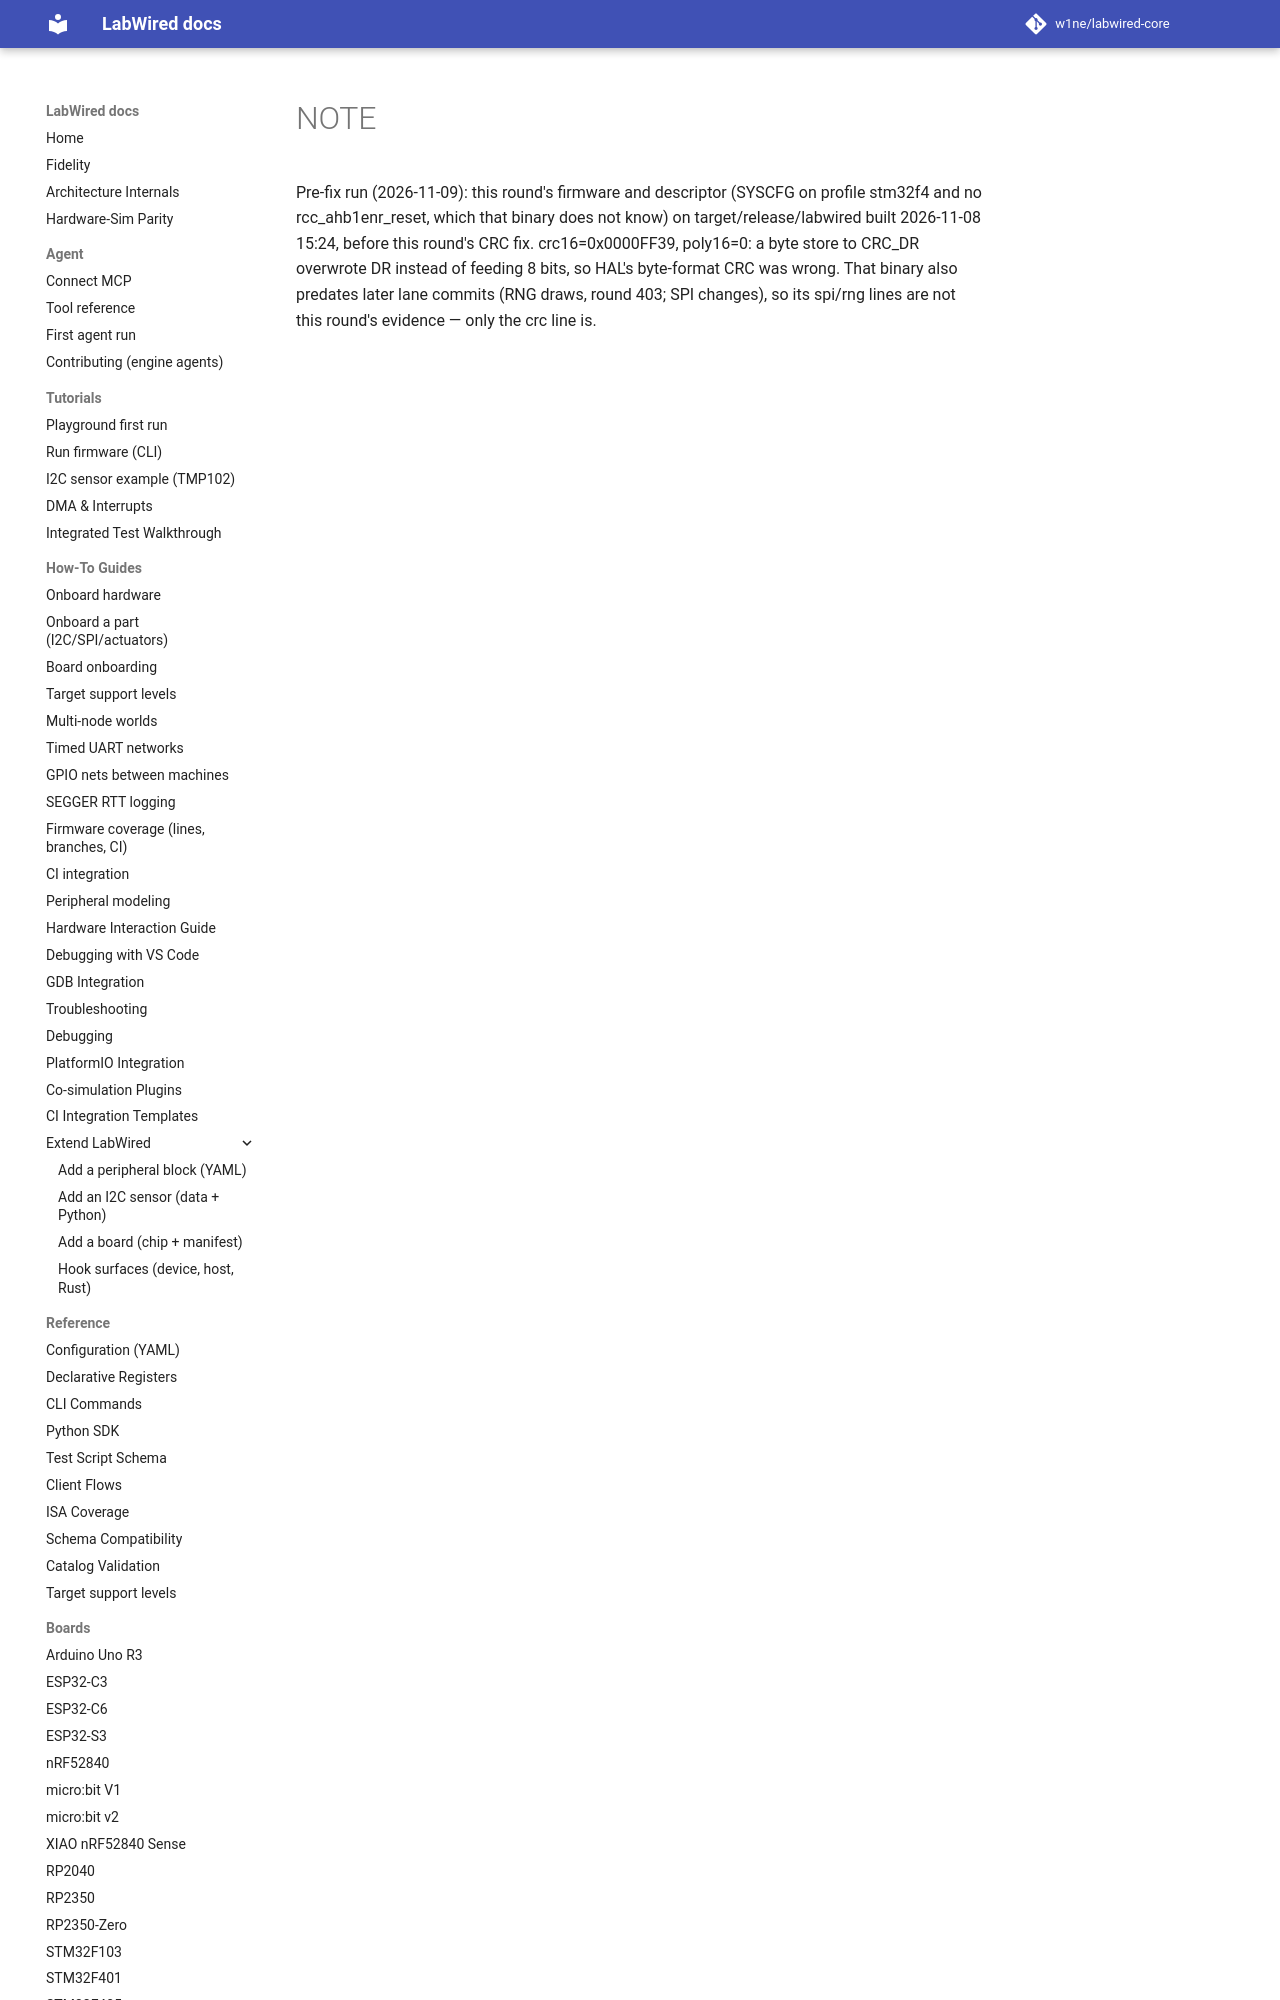

repository: w1ne/labwired-core · page: coverage/renode-onboarding/attempt-history/stm32f746/2026-11-09-pre-fix-crc-old-cli/NOTE/index.html · generator: mkdocs

Pre-fix run (2026-11-09): this round's firmware and descriptor (SYSCFG on
profile stm32f4 and no rcc_ahb1enr_reset, which that binary does not know)
on target/release/labwired built 2026-11-08 15:24, before this round's CRC
fix. c
